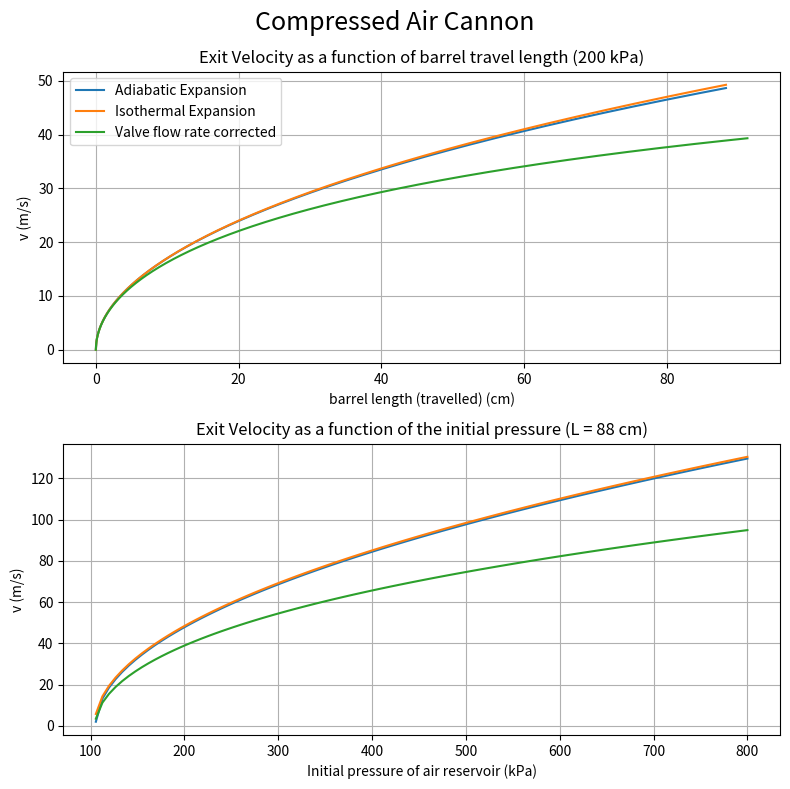

The matplotlib source for this figure:
import numpy as np
import matplotlib.pyplot as plt
from scipy.integrate import solve_ivp

# http://persweb.wabash.edu/facstaff/madsenm/publications/AJP_80_24_rohrbach_air_cannon.pdf
# https://arxiv.org/pdf/1106.2803.pdf
# https://aircannonplans.com/pdf/air-cannon-velocity.pdf

# https://www.mathworks.com/matlabcentral/answers/307969-ode45-doesn-t-run
# https://physics.stackexchange.com/q/518845

# https://www.am1.us/wp-content/uploads/Documents/U24146_Potato_Cannon_and_Chronograph_Part_I.pdf
# (section 2.2.6) - https://www.emerson.com/documents/automation/manual-flow-measurement-user-manual-ras-en-133856.pdf
# https://www.cpp.edu/~pbsiegel/phy409/compnotes/diffeq.pdf
# http://faculty.olin.edu/bstorey/Notes/DiffEq.pdf

# Physical Conditions --------------------------------------------------------------------------------------------------
G = 9.81  # acceleration due to gravity (m/s^2)

Gg = 1  # Specific gravity of air
T = 293  # temperature, [k]
K = 1.380e-23  # boltzmann constant, [J/K]
Z = 1  # compressibility Factor
Cv = 1.93  # flow coefficient
B = 3.11e19  # engineering Flow Constant converts quantity into units of molecules per time, sqrt(k)/(Pa*s)
gamma = 7 / 5  # diatomic ideal gasses


def run_demo():
    # Initial Conditions -----------------------------------------------------------------------------------------------
    m = 19.40 * 1e-3  # mass [kg]
    h = 4.8019 * 1e-2  # length of projectile [m]

    x0 = 3.35 * 1e-2  # initial projectile position before launch [m]
    xbarrel = 91.6 * 1e-2  # length of barrel [m]
    L = xbarrel - x0  # travel distance [m]
    d = xbarrel - L  # initial distance from the valve to the slug [m]
    D = 1.913 * 1e-2  # diameter of barrel [m]
    A = np.pi * (D / 2) ** 2  # cross-sectional area of the barrel [m^2]

    # cannon reservoir volume increases as the projectile moves down the barrel: V0 = A * x0
    V0 = 4.196 * 1e-3  # initial air reservoir volume [m^3]
    Pt0 = 200 * 1e3  # initial pressure of air reservoir [Pa]
    Patm = 101.325 * 1e3  # pressure at atmosphere [kPa]
    rmax = 0.8  # Flow Ratio (For chocked vs unchocked)

    Ff = 0  # force due to friction [N] or [kg·m·s-2] (acetal copolymer)

    # VELOCITY AS A FUNCTION OF BARREL LENGTH --------------------------------------------------------------------------
    x = np.linspace(0, L, 1000)  # [m]
    yad_x = exit_velocity_adiabatic(x, Pt0, V0, A, m, gamma, Patm, Ff)  # [m/s]
    yiso_x = exit_velocity_isothermal(x, Pt0, V0, A, m, Patm, Ff)  # [m/s]

    # VELOCITY AS A FUNCTION OF RESERVOIR PRESSURE ---------------------------------------------------------------------
    Pmin_ad = get_root_adiabatic(L, V0, A, gamma, Patm, Ff)  # minimum pressure in adiabatic expansion
    Pmin_iso = get_root_isothermal(L, V0, A, Patm, Ff)  # minimum pressure in isothermal expansion

    xfixed = L - x0
    Px = np.linspace(max(Pmin_ad, Pmin_iso), 800 * 1e3, 100)  # x grid of pressures

    yad_p = exit_velocity_adiabatic(xfixed, Px, V0, A, m, gamma, Patm, Ff)  # [m/s]
    yiso_p = exit_velocity_isothermal(xfixed, Px, V0, A, m, Patm, Ff)  # [m/s]

    x0 = 0.0
    v0 = 0.0
    xc, yc = exit_velocity_corrected_ode(x0, v0, V0, Pt0, Patm, A, d, m, rmax)  # x0, v0, V0, P0, Patm, A, d
    yc_p = exit_velocity_corrected(L, x0, v0, V0, Px, Patm, A, d, m, rmax)  # x0, v0, V0, P0, Patm, A, d

    # PLOT RESULTS -----------------------------------------------------------------------------------------------------
    plot([x, x, xc], [yad_x, yiso_x, yc], [Px, Px, Px], [yad_p, yiso_p, yc_p])  # [x], [y] , [x2], [y2]


def exit_velocity_adiabatic(x, P0, V0, A, m, g, Patm, Ff):
    # for adiabatic expansion, has no heat transfer and temperature is reduced
    return np.sqrt((2 / m) * (((P0 * V0) / (g - 1)) * (1 - (V0 / (V0 + A * x)) ** (g - 1)) - (Patm * A * x) - Ff * x))


def get_root_adiabatic(x, V0, A, g, Patm, Ff):
    # minimum pressure in adiabatic expansion
    return ((1 - g) * x * (-Patm * A - Ff)) / (V0 - (((V0 / (V0 + A * x)) ** g) * (A * x + V0)))


def exit_velocity_isothermal(x, P0, V0, A, m, Patm, Ff):
    # for isothermal expansion, temperature remains constant and pressure is reduced
    # The gas from a pressurized reservoir expands isothermally
    return np.sqrt((2 / m) * (P0 * V0 * np.log(1 + ((A * x) / V0)) - (Patm * A * x) - Ff * x))


def get_root_isothermal(x, V0, A, Patm, Ff):
    # minimum pressure in isothermal expansion
    return (x * (A * Patm + Ff)) / (V0 * np.log((A * x) / V0 + 1))


def exit_velocity_corrected_ode(x0, v0, V0, P0, Patm, A, d, m, rmax):
    # the corrected model takes into account the flow rate of air through the valve.
    Pt0 = P0
    Pb0 = Patm  # initial barrel pressure
    N0 = Pt0 * V0 / (K * T)  # initial number of molecules in the tank
    Nb0 = Pb0 * A * d / (K * T)  # initial number of molecules in the barrel

    # Interval of integration by ODE method up to tf -------------------------------------------------------------------
    t0 = 0
    tf = 0.04
    steps = int(1e4)

    # Initial conditions -----------------------------------------------------------------------------------------------
    u0 = x0, v0, N0, Nb0
    args = (V0, Patm, A, d, m, rmax)

    # STOP CONDITIONS --------------------------------------------------------------------------------------------------
    # Stop the integration when we hit the target.
    # end_barrel.terminal = True

    # COMPUTE ODE ------------------------------------------------------------------------------------------------------
    # scipy.integrate.solve_ivp(func, t_span, y0, args=() ...)
    # each event occurs at the zeros of a continuous function of time and state
    soln = solve_ivp(deriv, (t0, tf), u0, args=args, dense_output=True)

    # A fine grid of time points from 0 until impact time.
    t = np.linspace(0, tf, steps)

    # Retrieve the solution and append
    sol = soln.sol(t)

    position = sol[0]
    velocity = sol[1]

    return position, velocity


def exit_velocity_corrected(L, x0, v0, V0, Px, Patm, A, d, m, rmax):
    # the corrected model takes into account the flow rate of air through the valve.
    ycp = []

    # Interval of integration by ODE method up to tf -------------------------------------------------------------------
    t0 = 0.0
    tf = 0.04
    steps = 1e5  # step size must be small enough to avoid "NaN" "values due to overstepping
    dt = (tf - t0) / steps

    for i, Pt in enumerate(Px[:]):
        # Initial conditions -------------------------------------------------------------------------------------------
        x = x0
        v = v0
        t = t0

        Pb0 = Patm  # initial barrel pressure
        Nt = Pt * V0 / (K * T)  # initial number of molecules in the tank
        Nb = Pb0 * A * d / (K * T)  # initial number of molecules in the barrel

        # iterative loop -----------------------------------------------------------------------------------------------
        while x <= L:
            u = x, v, Nt, Nb

            # ODE loop -------------------------------------------------------------------------------------------------
            v, a, dNt, dNb = deriv(t, u, V0, Patm, A, d, m, rmax)

            x += v * dt
            v += a * dt

            Nt += dNt * dt
            Nb += dNb * dt

            t += t * dt
        ycp.append(v)

    return ycp


def get_Q(Pt, Pb, rmax):
    # regime selection -------------------------------------------------------------------------------------------------
    # the molecular flow rate Q through the valve is a function of the ratio
    r = (Pt - Pb) / Pt

    if r <= rmax:
        # non-choked regime
        Q = B * Pt * Cv * (1 - (r / (3 * rmax))) * np.sqrt(r / (Gg * T * Z))
    else:
        # choked regime
        Q = (2 / 3) * B * Pt * Cv * np.sqrt(rmax / (Gg * T * Z))

    return Q


def deriv(t, u, *args):
    # STATE VARIABLES --------------------------------------------------------------------------------------------------
    x, v, Nt, Nb = u

    # CONSTANTS --------------------------------------------------------------------------------------------------------
    V0, Patm, A, d, m, rmax = args

    # FLOW RATE --------------------------------------------------------------------------------------------------------
    Pt = (Nt * K * T) / V0  # Tank Pressure
    Pb = (Nb * K * T) / (A * (d + x))  # Barrel Pressure
    Q = get_Q(Pt, Pb, rmax)

    # SYSTEM OF DIFFERENTIAL EQUATIONS ---------------------------------------------------------------------------------
    a = A * (Pb - Patm) / m  # acceleration [m/s^2] F = ma --> AP(t) = ma
    dNt = -Q  # Tank Molecules number Differential
    dNb = Q  # Barrel Molecules Number Differential

    return v, a, dNt, dNb


# def end_barrel(t, u, *args):
#     # projectile has reached the end of barrel
#     return u[5]
#
#
# def low_pressure(t, u, *args):
#     # tank pressure is less than barrel pressure
#     return u[0]


def plot(x1, y1, x2, y2):
    fig, (ax1, ax2) = plt.subplots(2, 1, figsize=(8, 8))
    fig.suptitle('Compressed Air Cannon', fontsize=18)

    for i in range(len(x1)):
        ax1.plot(x1[i] * 1e2, y1[i])

    ax1.grid()
    ax1.set_title('Exit Velocity as a function of barrel travel length (200 kPa)')
    ax1.set_xlabel('barrel length (travelled) (cm)')
    ax1.set_ylabel('v (m/s)')
    ax1.legend(['Adiabatic Expansion', 'Isothermal Expansion', 'Valve flow rate corrected'])

    for i in range(len(x2)):
        ax2.plot(x2[i] * 1e-3, y2[i])

    ax2.grid()
    ax2.set_title('Exit Velocity as a function of the initial pressure (L = 88 cm)')
    ax2.set_xlabel('Initial pressure of air reservoir (kPa)')
    ax2.set_ylabel('v (m/s)')

    plt.tight_layout()
    plt.show()


# Press the green button in the gutter to run the script.
if __name__ == '__main__':
    run_demo()
